Run: headless pygame with SDL's dummy video driver; simulated clock (each Clock.tick advances the game by its frame time, no real sleeping); random seed 0; keys injected as events and as key.get_pressed() state; no mouse input.
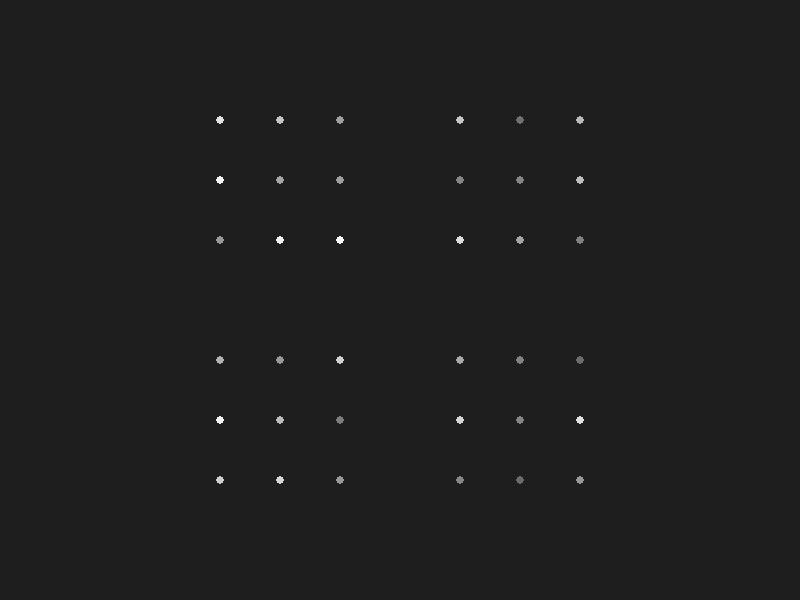
Frame 1 of 4 · flips 1–60 · no input
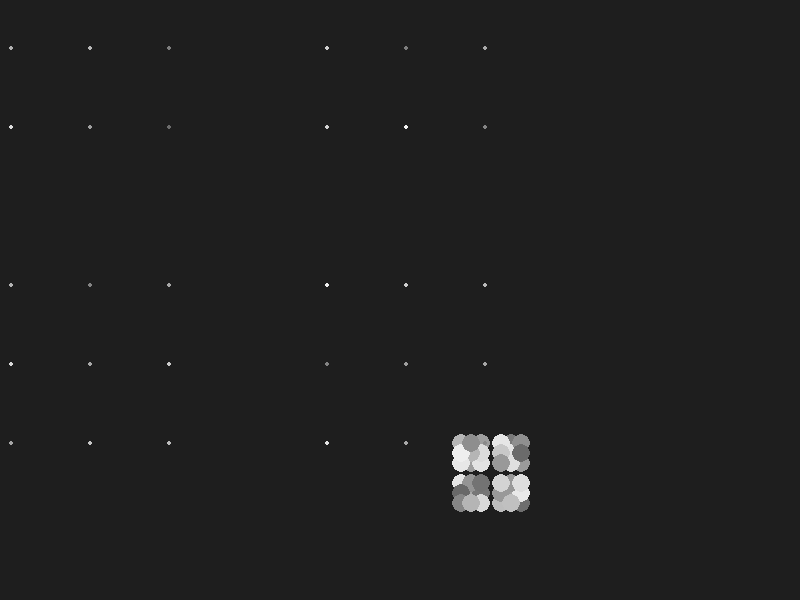
Frame 2 of 4 · flips 61–180 · tapped SPACE, RETURN · held RIGHT (→), D
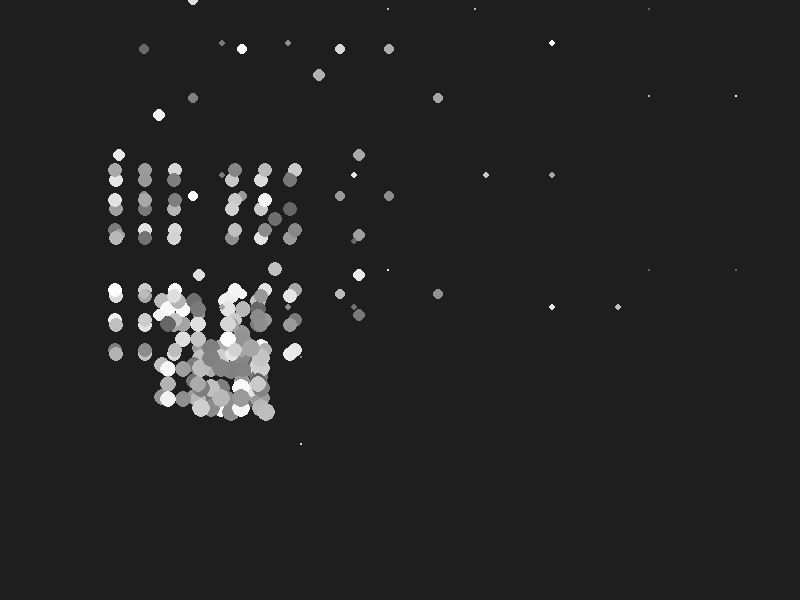
Frame 3 of 4 · flips 181–300 · held DOWN (↓), S
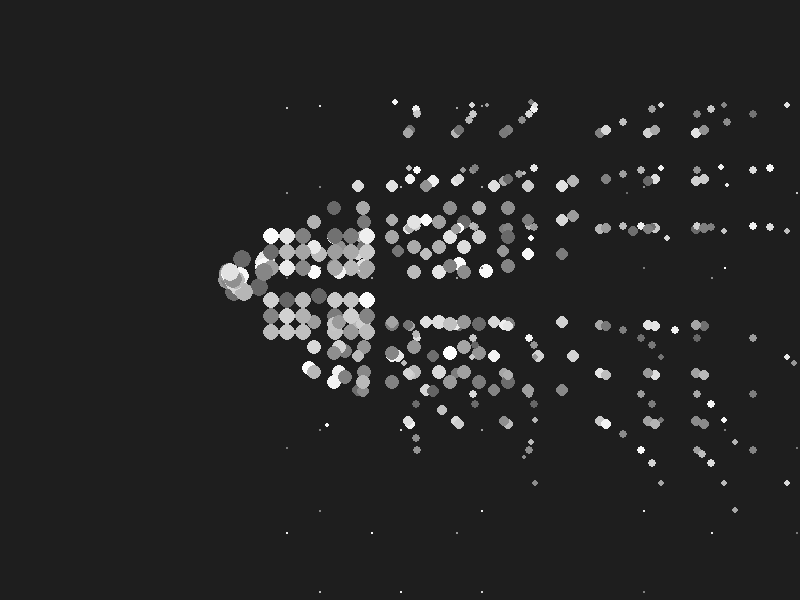
Frame 4 of 4 · flips 301–420 · held LEFT (←), A, UP (↑), W

The pygame program that drew these frames:

import pygame, sys
import math
import random
import math


pygame.init()
screen = pygame.display.set_mode((800,600))
clock = pygame.time.Clock()

center_x = screen.get_width() * 0.5
center_y = screen.get_height() * 0.5

class Particle:
    def __init__(self):
        self.x = screen.get_width() * 0.5
        self.y = screen.get_height() * 0.5
        self.size = 10
        r = random.randrange(100,255)
        self.color = (r,r,r)
        self.x_dir = random.randrange(1,4) * random.choice([-1,1])
        self.y_dir = random.randrange(1,4) * random.choice([-1,1])
    def draw(self):
        self.x += self.x_dir
        self.y += self.y_dir
        self.size -= 0.1
        
        pygame.draw.circle(screen, self.color, [self.x,self.y], self.size)
        if self.x < 0 or self.x > screen.get_width() or self.y < 0 or self.y > screen.get_height() or self.size < 0:
            self.x = center_x
            self.y = center_y
            self.x_dir = random.randrange(1,4) * random.choice([-1,1])
            self.y_dir = random.randrange(1,4) * random.choice([-1,1])
            self.size = 10



particles = [Particle() for _ in range(1000)]

while True:
    for event in pygame.event.get():
        if event.type == pygame.QUIT:
            pygame.quit()
            sys.exit()
    screen.fill((30, 30, 30))
    time = pygame.time.get_ticks() * 0.005
    center_x = math.sin(time) * 200 + screen.get_width() * 0.5
    center_y = math.cos(time) * abs(math.sin(time*0.2)) * 200 + screen.get_height() * 0.5
    for p in particles:
        p.draw()
    pygame.display.update()
    
    clock.tick(120)
